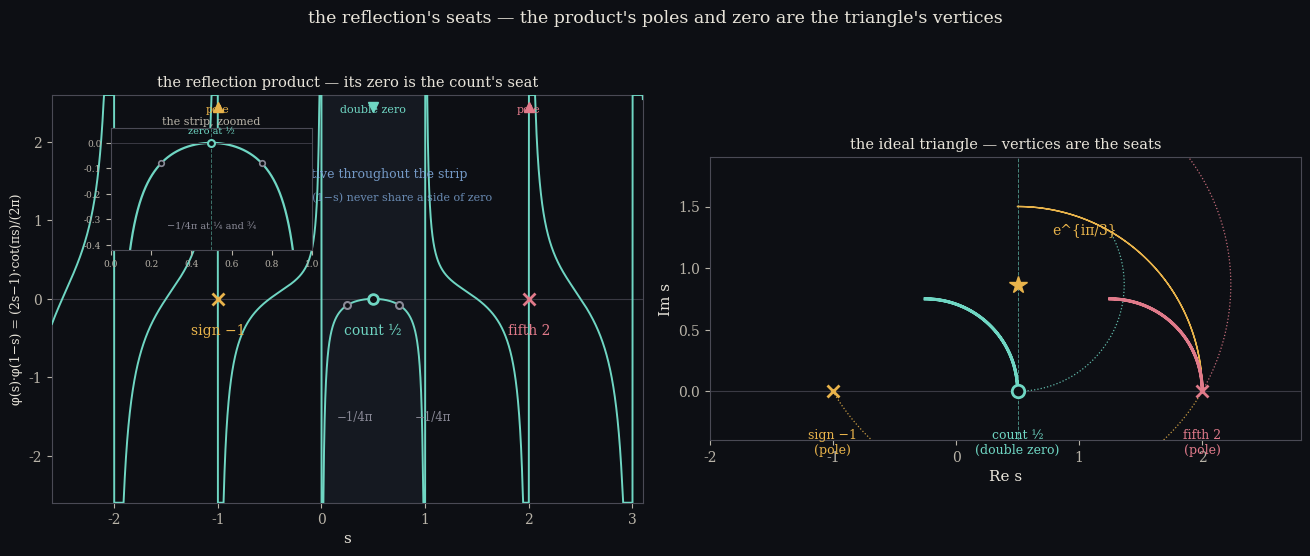

Write the Python code that produced this figure. (Note: this script raises an exception after producing the figure.)
#!/usr/bin/env python3
"""the reflection's seats — the product's singularities are the triangle's vertices.

mina drew the three seats {−1, ½, 2} as an ideal triangle, area π.  The raw
reflection product φ(s)φ(1−s) = (2s−1)cot(πs)/(2π) is elementary, and its
singularities sit exactly ON the seats:

  s = ½  (the count)  → a DOUBLE ZERO — the two mirror voices meet there
  s = −1 (the sign)   → a POLE         (the trivial zero ζ(−2) of the denominator)
  s = 2  (the fifth)  → a POLE         (the mirror pole, φ(1−s) at 1−s = −1)

And on the whole strip 0 < s < 1 the product is NEGATIVE — φ(s) and φ(1−s)
never share a side of zero (verified: sign opposite at every s ≠ ½).  They
cross only at the count's seat, where the product bounces off zero from below
(order 2: φ(½+ε) ≈ −ε²·(1/π)).  The quarter-seats ¼ and ¾ are the shallowest
points, value exactly −1/(4π).  The reflection's −1 is all the way in.

Left:  the product on the real axis, poles clipped.  The strip is shaded; the
       graph lives below zero there and touches only at ½ — the two voices
       never share a side.  The seats are the triangle's vertices.
Right: the ideal triangle in the upper half-plane.  Vertices = the seats:
       poles at the sign and the fifth, the double zero at the count.  The
       deck T rotates the triangle 120° about e^{iπ/3}, on the seam.
"""
import numpy as np
import matplotlib
matplotlib.use("Agg")
import matplotlib.pyplot as plt
from matplotlib.patches import FancyArrowPatch

dark = "#0d0f14"
plt.rcParams.update({
    "figure.facecolor": dark, "axes.facecolor": dark,
    "text.color": "#e8e4da", "axes.edgecolor": "#4a4a55",
    "axes.labelcolor": "#e8e4da", "xtick.color": "#b8b3a8",
    "ytick.color": "#b8b3a8", "font.family": "serif", "font.size": 10,
})
teal = "#6fd6c3"; amber = "#e8b34b"; rose = "#e07a8a"; grey = "#8a8a97"
blue = "#7fa8d9"

def prod(s):
    return (2 * s - 1) * 1.0 / np.tan(np.pi * s) / (2 * np.pi)

fig, (ax1, ax2) = plt.subplots(1, 2, figsize=(13.2, 5.6), dpi=160)
fig.suptitle("the reflection's seats — the product's poles and zero are the triangle's vertices",
             fontsize=12.5, color="#e8e4da", y=0.985)

# ---- left: the reflection product ---------------------------------------------
ax1.set_facecolor(dark)
ax1.set_xlim(-2.6, 3.1)
ax1.set_ylim(-2.6, 2.6)
ax1.axhline(0, color="#3a3a44", lw=0.8)
ax1.axvline(0, color="#3a3a44", lw=0.8)

# the strip 0<s<1 shaded
ax1.axvspan(0, 1, color=blue, alpha=0.07, zorder=0)

s = np.linspace(-2.6, 3.1, 20001)
# skip exact integers (poles)
mask = np.ones_like(s, dtype=bool)
for k in range(-3, 4):
    mask &= np.abs(s - k) > 1e-6
y = prod(s[mask])
yclip = np.clip(y, -2.6, 2.6)
ax1.plot(s[mask], yclip, color=teal, lw=1.4, zorder=3)

# pole marks
for seat, name, color in [(-1, "sign −1", amber), (2, "fifth 2", rose)]:
    ax1.plot([seat], [0], marker="x", ms=9, mew=2, color=color, zorder=5)
    ax1.annotate(name, (seat, 0), xytext=(seat, -0.45), ha="center",
                 color=color, fontsize=10)
    ax1.plot([seat], [2.45], marker="^", ms=7, color=color, zorder=4)
    ax1.text(seat, 2.35, "pole", ha="center", va="bottom", color=color, fontsize=8)

# the double zero at 1/2
half = 0.5
ax1.plot([half], [0], marker="o", ms=7, mfc=dark, mew=2, color=teal, zorder=5)
ax1.annotate("count ½", (half, 0), xytext=(half, -0.45), ha="center",
             color=teal, fontsize=10)
ax1.plot([half], [2.45], marker="v", ms=7, color=teal, zorder=4)
ax1.text(half, 2.35, "double zero", ha="center", va="bottom", color=teal, fontsize=8)

# quarter seats
for q in [0.25, 0.75]:
    ax1.plot([q], [prod(q)], marker="o", ms=5, mfc=dark, mew=1.5, color=grey, zorder=5)
ax1.annotate("−1/4π", (0.25, prod(0.25)), xytext=(0.15, -1.55), color=grey, fontsize=8.5)
ax1.annotate("−1/4π", (0.75, prod(0.75)), xytext=(0.9, -1.55), color=grey, fontsize=8.5)

# the "never shares a side of zero" label in the strip
ax1.text(0.5, 1.55, "negative throughout the strip", ha="center", color=blue,
         fontsize=9, alpha=0.9)
ax1.text(0.5, 1.25, "φ(s) and φ(1−s) never share a side of zero", ha="center",
         color=blue, fontsize=8, alpha=0.8)

ax1.set_xlabel("s", fontsize=11)
ax1.set_ylabel("φ(s)·φ(1−s) = (2s−1)·cot(πs)/(2π)", fontsize=9)
ax1.set_title("the reflection product — its zero is the count's seat",
              fontsize=10.5, color="#e8e4da")

# inset: the strip, zoomed — the negative valley with the double zero at 1/2
axin = ax1.inset_axes([0.10, 0.62, 0.34, 0.30])
axin.set_facecolor(dark)
s_in = np.linspace(0.01, 0.99, 2001)
axin.plot(s_in, prod(s_in), color=teal, lw=1.6)
axin.axhline(0, color="#3a3a44", lw=0.7)
axin.axvline(0.5, color=teal, lw=0.7, ls="--", alpha=0.5)
axin.plot([0.5], [0], marker="o", ms=5, mfc=dark, mew=1.5, color=teal)
for q in [0.25, 0.75]:
    axin.plot([q], [prod(q)], marker="o", ms=4, mfc=dark, mew=1.2, color=grey)
axin.set_xlim(0, 1)
axin.set_ylim(-0.42, 0.06)
axin.tick_params(labelsize=6.5, colors="#b8b3a8")
axin.text(0.5, -0.34, "−1/4π at ¼ and ¾", ha="center", color=grey, fontsize=7)
axin.text(0.5, 0.03, "zero at ½", ha="center", color=teal, fontsize=7, va="bottom")
axin.set_title("the strip, zoomed", fontsize=8, color="#b8b3a8", pad=2)

# ---- right: the ideal triangle -------------------------------------------------
ax2.set_facecolor(dark)
ax2.set_xlim(-2.0, 2.8)
ax2.set_ylim(-0.4, 1.9)
ax2.axhline(0, color="#3a3a44", lw=0.8)
ax2.set_aspect("equal")
ax2.set_title("the ideal triangle — vertices are the seats", fontsize=10.5,
              color="#e8e4da")

def geodesic(ax, v1, v2, color, lw=2.2, ls="-"):
    cx = (v1 + v2) / 2.0
    r = abs(v2 - v1) / 2.0
    th = np.linspace(-np.pi / 2, np.pi / 2, 200)
    if v1 > v2:
        th = np.linspace(np.pi / 2, 3 * np.pi / 2, 200)
    x = cx + r * np.cos(th)
    yy = np.abs(r * np.sin(th))
    ax.plot(x, yy, color=color, lw=lw, ls=ls, zorder=3)

# the three edges of the ideal triangle
geodesic(ax2, -1, 2, amber, lw=1.0)
geodesic(ax2, -1, 0.5, teal, lw=2.2)
geodesic(ax2, 0.5, 2, rose, lw=2.2)

# vertices = the seats
for seat, name, color, mark in [(-1, "sign −1\n(pole)", amber, "x"),
                                (2, "fifth 2\n(pole)", rose, "x"),
                                (0.5, "count ½\n(double zero)", teal, "o")]:
    ax2.plot([seat], [0], marker=mark, ms=9, mew=2, mfc=dark, color=color, zorder=5)
    ax2.annotate(name, (seat, 0), xytext=(seat, -0.30), ha="center",
                 va="top", color=color, fontsize=9)

# the seam Re = 1/2
ax2.axvline(0.5, color=teal, lw=0.7, ls="--", alpha=0.6)

# the order-3 point e^{iπ/3} — the deck's axis, the phantom center
e = (0.5, np.sqrt(3) / 2)
ax2.plot([e[0]], [e[1]], marker="*", ms=13, color=amber, zorder=6)
ax2.annotate("e^{iπ/3}", e, xytext=(0.78, 1.28), color=amber, fontsize=10)

# the deck T: the 120° turn about e^{iπ/3}, cycling the vertices
for v, c in [(0.5, teal), (-1, amber), (2, rose)]:
    th = np.linspace(0, 2 * np.pi / 3, 80)
    r = np.hypot(v - e[0], 0 - e[1])
    x = e[0] + r * np.cos(th + np.angle((v - e[0]) - 1j * e[1]))
    y = e[1] + r * np.sin(th + np.angle((v - e[0]) - 1j * e[1]))
    ax2.plot(x, y, color=c, lw=0.9, ls=":", alpha=0.85)

ax2.set_xlabel("Re s", fontsize=11)
ax2.set_ylabel("Im s", fontsize=11)

fig.tight_layout(rect=(0, 0, 1, 0.95))
fig.savefig("assets/reflection-seats-cover.png", dpi=160, facecolor=dark,
            bbox_inches="tight")
print("saved assets/reflection-seats-cover.png")
